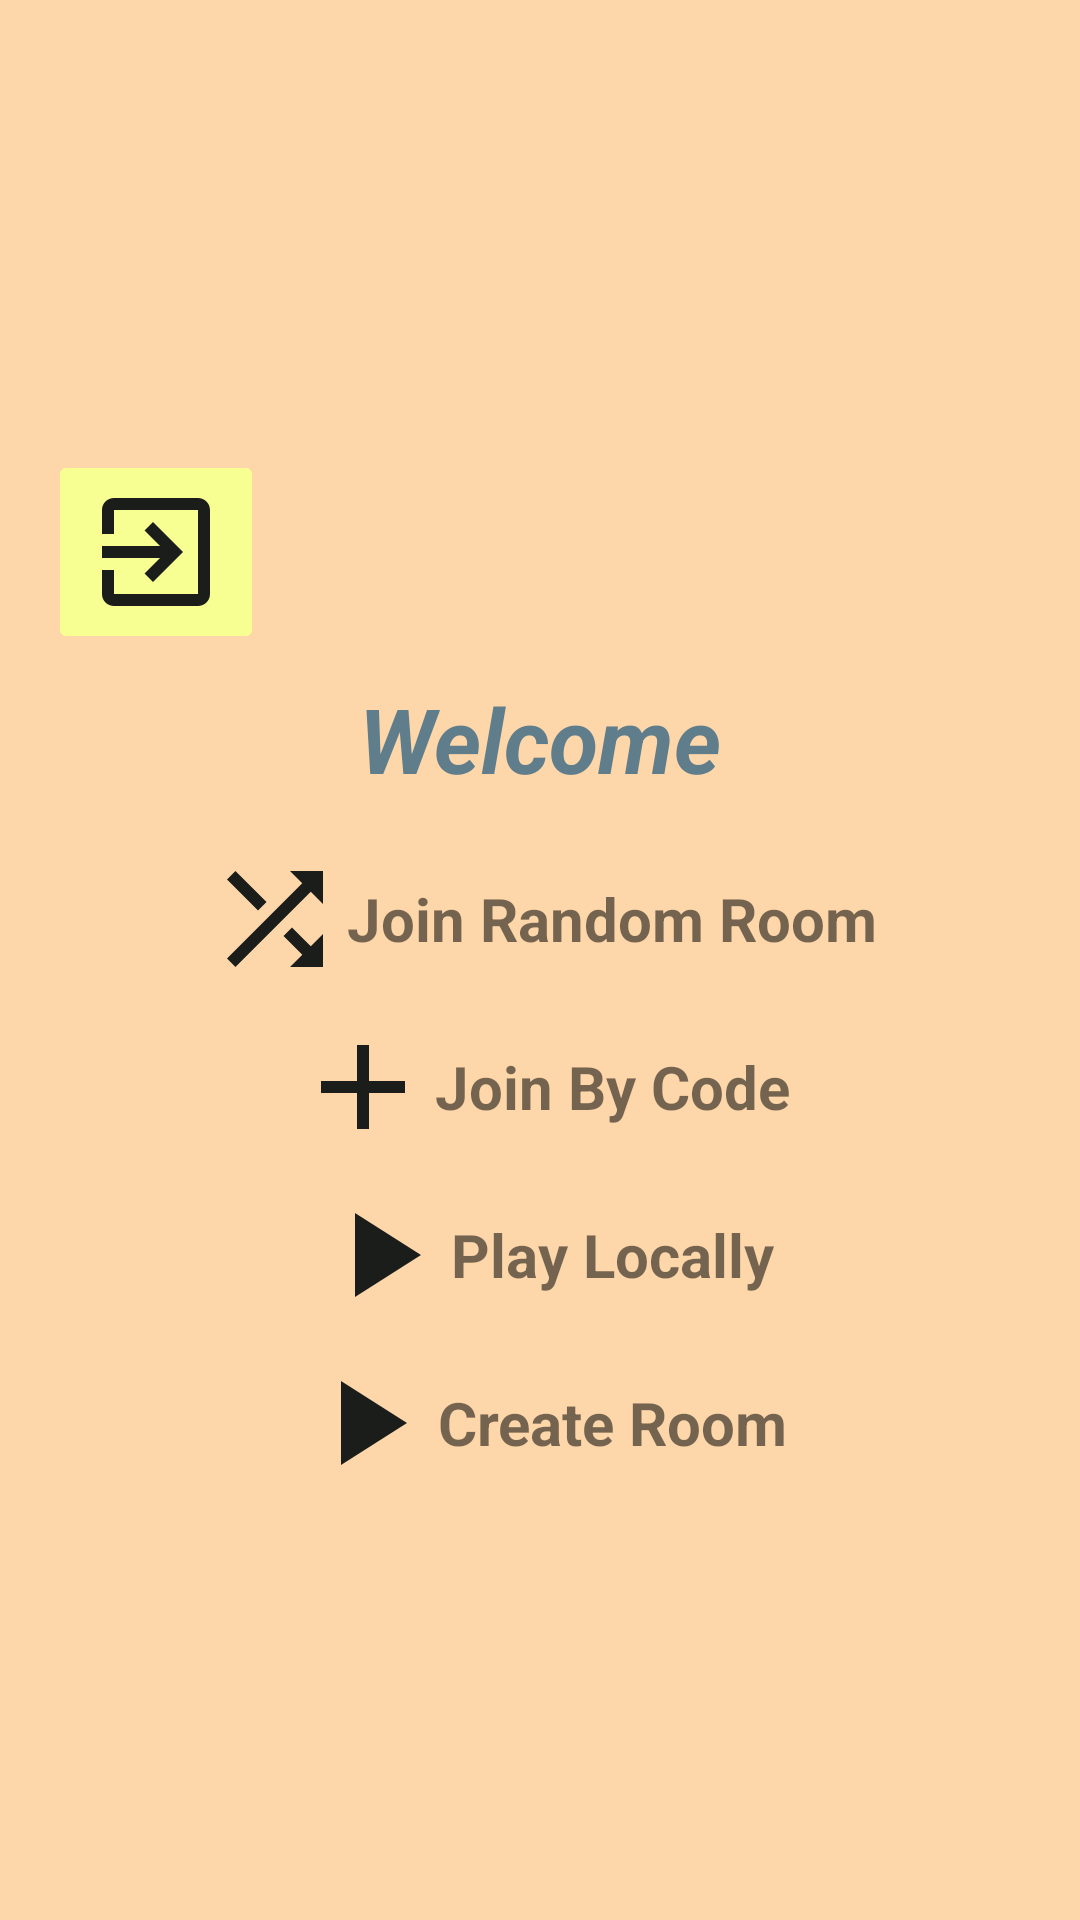

Android layout source for this screen:
<!-- AndroidManifest.xml: application theme Theme.TicTacToeWithFirebase -->
<!-- res/layout/activity_main.xml -->
<?xml version="1.0" encoding="utf-8"?>
<androidx.constraintlayout.widget.ConstraintLayout xmlns:android="http://schemas.android.com/apk/res/android"
    xmlns:app="http://schemas.android.com/apk/res-auto"
    xmlns:tools="http://schemas.android.com/tools"
    android:layout_width="match_parent"
    android:layout_height="match_parent"
    android:background="@color/light_pink">

    <ScrollView
        android:layout_width="match_parent"
        android:layout_height="wrap_content"
        android:layout_marginTop="32dp"
        android:layout_marginBottom="32dp"
        app:layout_constraintBottom_toBottomOf="parent"
        app:layout_constraintEnd_toEndOf="parent"
        app:layout_constraintStart_toStartOf="parent"
        app:layout_constraintTop_toTopOf="parent">

        <androidx.constraintlayout.widget.ConstraintLayout
            android:layout_width="match_parent"
            android:layout_height="wrap_content"
            android:layout_gravity="center"
            android:gravity="center"
            android:orientation="vertical"
            tools:context=".MainActivity">

            <ImageButton
                android:id="@+id/btnExit"
                android:layout_width="wrap_content"
                android:layout_height="wrap_content"
                android:layout_marginStart="16dp"
                android:layout_marginTop="16dp"
                android:backgroundTint="@color/light_yellow"
                android:contentDescription="@string/log_out"
                app:layout_constraintStart_toStartOf="parent"
                app:layout_constraintTop_toTopOf="parent"
                app:srcCompat="@drawable/ic_return"
                tools:ignore="SpeakableTextPresentCheck" />

            <TextView
                android:id="@+id/tvWel"
                android:layout_width="wrap_content"
                android:layout_height="wrap_content"
                android:layout_marginTop="8dp"
                android:text="@string/welcome"
                android:textColor="#607D8B"
                android:textSize="30sp"
                android:textStyle="bold|italic"
                app:layout_constraintEnd_toEndOf="parent"
                app:layout_constraintStart_toStartOf="parent"
                app:layout_constraintTop_toBottomOf="@+id/btnExit" />

            <ImageView
                android:id="@+id/hello"
                android:layout_width="wrap_content"
                android:layout_height="wrap_content"
                android:layout_marginTop="8dp"
                android:contentDescription="@string/cute_picture"
                app:layout_constraintEnd_toEndOf="parent"
                app:layout_constraintStart_toStartOf="parent"
                app:layout_constraintTop_toBottomOf="@+id/tvWel"
                app:srcCompat="@drawable/hello" />

            <TextView
                android:id="@+id/tvRan"
                android:layout_width="wrap_content"
                android:layout_height="48dp"
                android:layout_marginTop="8dp"
                android:background="@drawable/test_btn"
                android:backgroundTint="@color/light_yellow"
                android:gravity="center"
                android:paddingStart="10dp"
                android:paddingEnd="10dp"
                android:text="@string/random"
                android:textSize="20sp"
                android:textStyle="bold"
                app:drawableLeftCompat="@drawable/ic_shuffle"
                app:layout_constraintEnd_toEndOf="parent"
                app:layout_constraintStart_toStartOf="parent"
                app:layout_constraintTop_toBottomOf="@+id/hello" />

            <TextView
                android:id="@+id/tvCode"
                android:layout_width="wrap_content"
                android:layout_height="48dp"
                android:layout_marginTop="8dp"
                android:background="@drawable/test_btn"
                android:backgroundTint="@color/light_yellow"
                android:gravity="center"
                android:paddingStart="10dp"
                android:paddingEnd="10dp"
                android:text="@string/join_by_code"
                android:textSize="20sp"
                android:textStyle="bold"
                app:drawableLeftCompat="@drawable/ic_add"
                app:layout_constraintEnd_toEndOf="parent"
                app:layout_constraintStart_toStartOf="parent"
                app:layout_constraintTop_toBottomOf="@+id/tvRan" />

            <TextView
                android:id="@+id/tvBot"
                android:layout_width="wrap_content"
                android:layout_height="48dp"
                android:layout_marginTop="8dp"
                android:background="@drawable/test_btn"
                android:backgroundTint="@color/light_yellow"
                android:gravity="center"
                android:paddingStart="10dp"
                android:paddingEnd="10dp"
                android:text="@string/auto"
                android:textSize="20sp"
                android:textStyle="bold"
                app:drawableStartCompat="@drawable/ic_play"
                app:layout_constraintEnd_toEndOf="parent"
                app:layout_constraintStart_toStartOf="parent"
                app:layout_constraintTop_toBottomOf="@+id/tvCode" />

            <TextView
                android:id="@+id/tvCreateRoom"
                android:layout_width="wrap_content"
                android:layout_height="48dp"
                android:layout_marginTop="8dp"
                android:layout_marginBottom="8dp"
                android:background="@drawable/test_btn"
                android:backgroundTint="@color/light_yellow"
                android:gravity="center"
                android:paddingStart="10dp"
                android:paddingEnd="10dp"
                android:text="@string/create"
                android:textSize="20sp"
                android:textStyle="bold"
                app:drawableStartCompat="@drawable/ic_play"
                app:layout_constraintBottom_toBottomOf="parent"
                app:layout_constraintEnd_toEndOf="parent"
                app:layout_constraintStart_toStartOf="parent"
                app:layout_constraintTop_toBottomOf="@+id/tvBot" />

        </androidx.constraintlayout.widget.ConstraintLayout>
    </ScrollView>
</androidx.constraintlayout.widget.ConstraintLayout>
<!-- resources referenced by this layout -->
<resources>
  <color name="light_pink">#FDD7AA</color>
  <color name="light_yellow">#F7FF93</color>
  <!-- drawable ic_add (drawable) -->
  <vector android:height="48dp" android:tint="#1B1D1B"
      android:viewportHeight="24" android:viewportWidth="24"
      android:width="48dp" xmlns:android="http://schemas.android.com/apk/res/android">
      <path android:fillColor="@android:color/white" android:pathData="M19,13h-6v6h-2v-6H5v-2h6V5h2v6h6v2z"/>
  </vector>
  <!-- drawable ic_play (drawable) -->
  <vector android:height="48dp" android:tint="#1B1D1B"
      android:viewportHeight="24" android:viewportWidth="24"
      android:width="48dp" xmlns:android="http://schemas.android.com/apk/res/android">
      <path android:fillColor="@android:color/white" android:pathData="M8,5v14l11,-7z"/>
  </vector>
  <!-- drawable ic_return (drawable) -->
  <vector android:autoMirrored="true" android:height="48dp"
      android:tint="#1B1D1B" android:viewportHeight="24"
      android:viewportWidth="24" android:width="48dp" xmlns:android="http://schemas.android.com/apk/res/android">
      <path android:fillColor="@android:color/white" android:pathData="M10.09,15.59L11.5,17l5,-5 -5,-5 -1.41,1.41L12.67,11H3v2h9.67l-2.58,2.59zM19,3H5c-1.11,0 -2,0.9 -2,2v4h2V5h14v14H5v-4H3v4c0,1.1 0.89,2 2,2h14c1.1,0 2,-0.9 2,-2V5c0,-1.1 -0.9,-2 -2,-2z"/>
  </vector>
  <!-- drawable ic_shuffle (drawable) -->
  <vector android:height="48dp" android:tint="#1B1D1B"
      android:viewportHeight="24" android:viewportWidth="24"
      android:width="48dp" xmlns:android="http://schemas.android.com/apk/res/android">
      <path android:fillColor="@android:color/white" android:pathData="M10.59,9.17L5.41,4 4,5.41l5.17,5.17 1.42,-1.41zM14.5,4l2.04,2.04L4,18.59 5.41,20 17.96,7.46 20,9.5L20,4h-5.5zM14.83,13.41l-1.41,1.41 3.13,3.13L14.5,20L20,20v-5.5l-2.04,2.04 -3.13,-3.13z"/>
  </vector>
  <string name="auto">Play Locally</string>
  <string name="create">Create Room</string>
  <string name="cute_picture">Cute Picture</string>
  <string name="join_by_code">Join By Code</string>
  <string name="log_out">Log Out</string>
  <string name="random">Join Random Room</string>
  <string name="welcome">Welcome</string>
  <style name="Theme.TicTacToeWithFirebase" parent="Theme.MaterialComponents.DayNight.DarkActionBar">
          
          <item name="colorPrimary">@color/purple_500</item>
          <item name="colorPrimaryVariant">@color/purple_700</item>
          <item name="colorOnPrimary">@color/white</item>
          
          <item name="colorSecondary">@color/teal_200</item>
          <item name="colorSecondaryVariant">@color/teal_700</item>
          <item name="colorOnSecondary">@color/black</item>
          
          <item name="android:statusBarColor" tools:targetApi="l">?attr/colorPrimaryVariant</item>
          
      </style>
  <color name="purple_500">#FF6200EE</color>
  <color name="purple_700">#FF3700B3</color>
  <color name="white">#FFFFFFFF</color>
  <color name="teal_200">#FF03DAC5</color>
  <color name="teal_700">#FF018786</color>
  <color name="black">#FF000000</color>
</resources>
